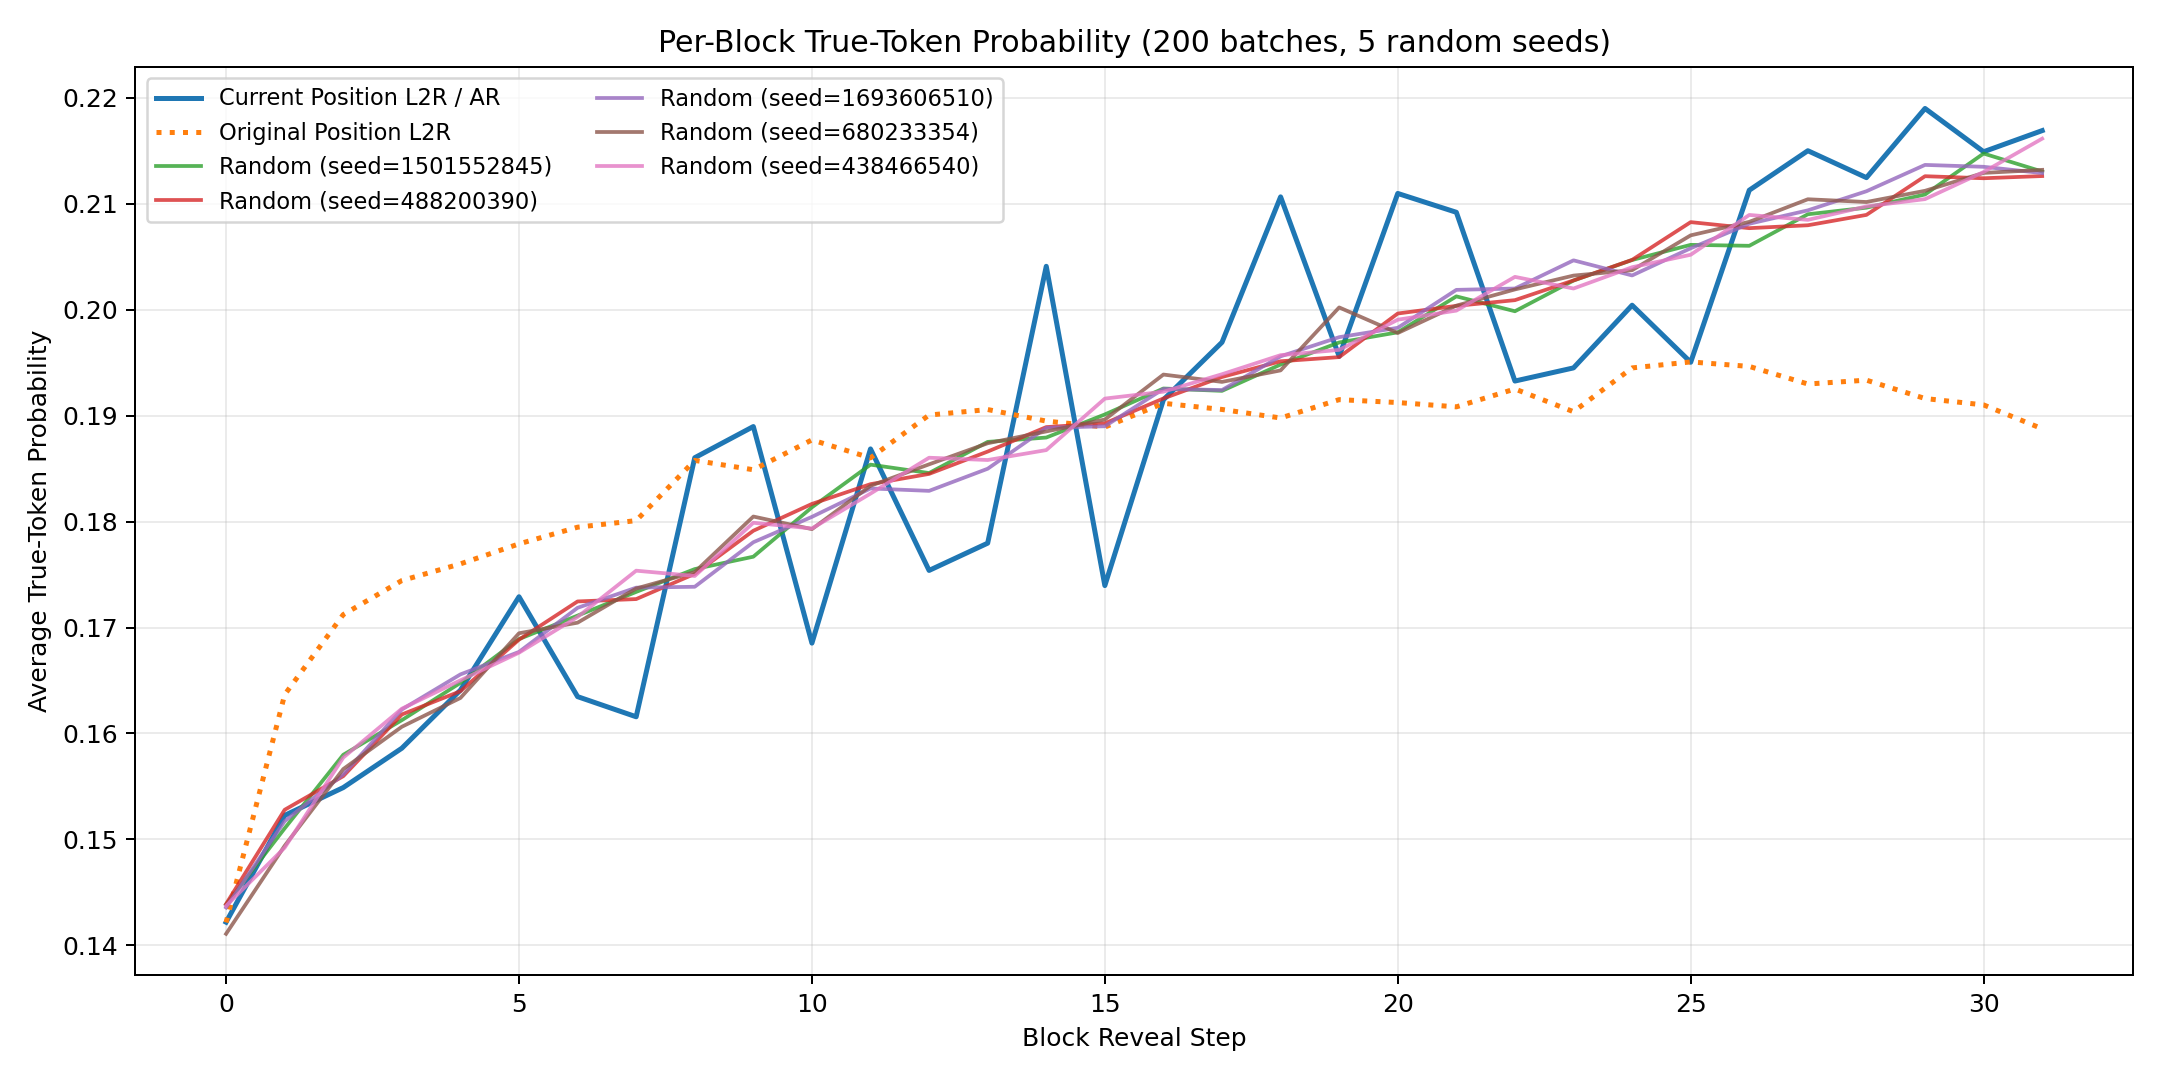

The table this chart was drawn from, first rows:
block_position, ar_mean, ar_std, original_position_ar_mean, original_position_ar_std, random_seed_1501552845, random_seed_488200390, random_seed_1693606510, random_seed_680233354, random_seed_438466540, random_mean, random_std
0, 0.1422, 0.01371, 0.1422, 0.01518, 0.1439, 0.1439, 0.1436, 0.1411, 0.1437, 0.1432, 0.001078
1, 0.1523, 0.01642, 0.1637, 0.01577, 0.151, 0.1528, 0.1517, 0.1494, 0.1492, 0.1508, 0.001368
2, 0.1549, 0.01548, 0.1712, 0.01742, 0.158, 0.156, 0.1561, 0.1566, 0.1577, 0.1569, 0.0008219
3, 0.1586, 0.01581, 0.1744, 0.01683, 0.1613, 0.1618, 0.1623, 0.1606, 0.1623, 0.1617, 0.0006414
4, 0.1641, 0.01606, 0.176, 0.01793, 0.1648, 0.164, 0.1656, 0.1634, 0.165, 0.1645, 0.0007839
5, 0.1729, 0.01688, 0.1779, 0.01846, 0.1689, 0.1689, 0.1677, 0.1695, 0.1676, 0.1685, 0.0007244
6, 0.1635, 0.01679, 0.1795, 0.01598, 0.1711, 0.1725, 0.1719, 0.1705, 0.171, 0.1714, 0.0007019
7, 0.1616, 0.01695, 0.1801, 0.01695, 0.1734, 0.1727, 0.1738, 0.1737, 0.1754, 0.1738, 0.0008829
8, 0.186, 0.01838, 0.1858, 0.01744, 0.1755, 0.1751, 0.1739, 0.1752, 0.1749, 0.1749, 0.0005708
9, 0.189, 0.01801, 0.1849, 0.01643, 0.1767, 0.1791, 0.1781, 0.1805, 0.1799, 0.1789, 0.001352
10, 0.1685, 0.01627, 0.1877, 0.01748, 0.1814, 0.1817, 0.1805, 0.1793, 0.1794, 0.1804, 0.0009838
11, 0.1869, 0.018, 0.186, 0.01792, 0.1854, 0.1835, 0.1831, 0.1834, 0.1826, 0.1836, 0.0009325
12, 0.1754, 0.01653, 0.1901, 0.01699, 0.1846, 0.1845, 0.1829, 0.1854, 0.186, 0.1847, 0.001054
13, 0.178, 0.01779, 0.1906, 0.019, 0.1875, 0.1866, 0.185, 0.1874, 0.1858, 0.1865, 0.0009601
14, 0.2041, 0.02036, 0.1895, 0.01877, 0.1879, 0.1889, 0.1889, 0.1885, 0.1868, 0.1882, 0.0008024
15, 0.174, 0.0175, 0.1889, 0.01897, 0.1901, 0.1893, 0.189, 0.1896, 0.1916, 0.1899, 0.0009211
16, 0.1915, 0.01773, 0.1912, 0.0182, 0.1926, 0.1916, 0.1925, 0.1939, 0.1923, 0.1926, 0.0007361
17, 0.1969, 0.01793, 0.1906, 0.01787, 0.1923, 0.1937, 0.1924, 0.1932, 0.1939, 0.1931, 0.0006337
18, 0.2107, 0.01906, 0.1898, 0.01772, 0.1948, 0.1951, 0.1956, 0.1943, 0.1957, 0.1951, 0.0005259
19, 0.1956, 0.01857, 0.1915, 0.0171, 0.1969, 0.1955, 0.1974, 0.2002, 0.1962, 0.1973, 0.001613
20, 0.211, 0.01839, 0.1912, 0.01836, 0.1979, 0.1996, 0.1983, 0.1978, 0.1991, 0.1985, 0.0007131
21, 0.2092, 0.01942, 0.1908, 0.01715, 0.2013, 0.2004, 0.2019, 0.2004, 0.1999, 0.2008, 0.0007075
22, 0.1933, 0.01956, 0.1925, 0.01704, 0.1999, 0.2009, 0.202, 0.2019, 0.2031, 0.2016, 0.001098
23, 0.1945, 0.01807, 0.1904, 0.01864, 0.2028, 0.2028, 0.2047, 0.2032, 0.202, 0.2031, 0.0008818
24, 0.2004, 0.019, 0.1945, 0.01754, 0.2047, 0.2047, 0.2032, 0.2037, 0.204, 0.2041, 0.0005669
25, 0.195, 0.01836, 0.1951, 0.01784, 0.2061, 0.2083, 0.2058, 0.207, 0.2052, 0.2065, 0.001072
26, 0.2113, 0.02019, 0.1947, 0.01831, 0.206, 0.2077, 0.2081, 0.2083, 0.209, 0.2078, 0.0009785
27, 0.215, 0.01962, 0.193, 0.01752, 0.209, 0.208, 0.2094, 0.2104, 0.2085, 0.2091, 0.0008359
28, 0.2125, 0.01951, 0.1934, 0.01815, 0.2096, 0.209, 0.2112, 0.2102, 0.2098, 0.2099, 0.0007358
29, 0.219, 0.01853, 0.1916, 0.01806, 0.2109, 0.2126, 0.2137, 0.2112, 0.2104, 0.2118, 0.001197
30, 0.2149, 0.02013, 0.191, 0.01846, 0.2148, 0.2124, 0.2135, 0.2129, 0.213, 0.2133, 0.000794
31, 0.2169, 0.02023, 0.1888, 0.01799, 0.2131, 0.2126, 0.2129, 0.2132, 0.2162, 0.2136, 0.001298
